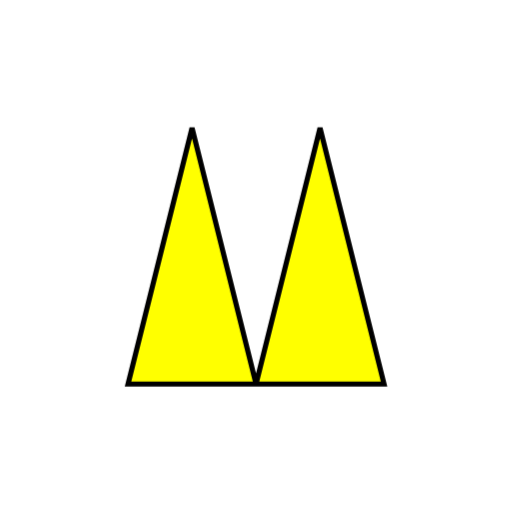
t = 0.00 s
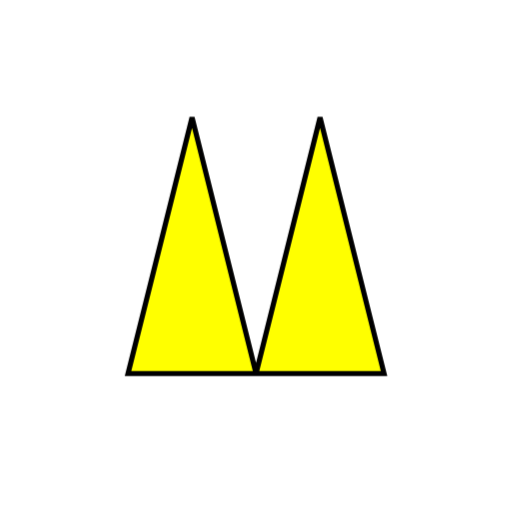
t = 0.25 s
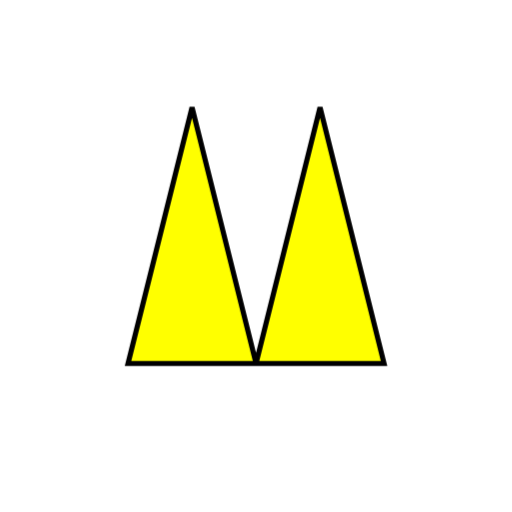
t = 0.50 s
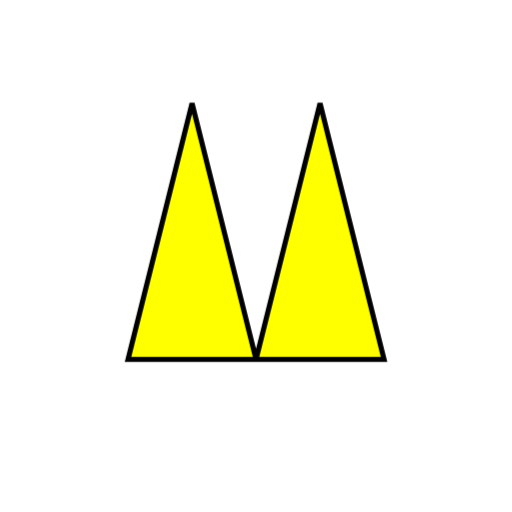
t = 0.75 s

The animated SVG that drew these frames (rendered in a browser with its animation timeline set to each time). Animation: 1 CSS @keyframes rule; one cycle of 1.00 s, repeats indefinitely.

<svg width="200" height="200" viewBox="0 0 200 200" xmlns="http://www.w3.org/2000/svg">
    <style>
        .crown {
        fill: yellow;
        stroke: black;
        stroke-width: 2;
        transform-origin: center;
        animation: bounce 1s infinite alternate;
        }
        @keyframes bounce {
        0% { transform: translateY(0); }
        100% { transform: translateY(-10px); }
        }
    </style>
    <polygon class="crown" points="50,150 75,50 100,150 125,50 150,150" />
</svg>
